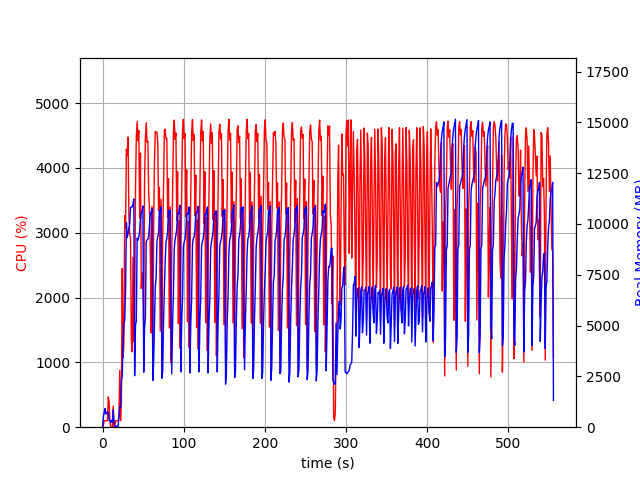

The data file committed next to this chart (first rows):
elapsed_time, nproc, cpu, mem_real, mem_virtual
4.124641418457031e-05, 1, 0.0, 9.488, 3191
1.007, 14, 25.8, 510.1, 4639
2.015, 4, 101.2, 732, 2500
3.024, 6, 100.3, 917.3, 3334
4.031, 3, 100.2, 640.9, 2100
5.039, 3, 99.9, 712.1, 2100
6.049, 3, 98.9, 768.1, 2218
7.061, 4, 467.8, 704.1, 2875
8.074, 5, 384.7, 351.6, 1914
9.085, 3, 97.9, 307.9, 1602
10.1, 3, 1.0, 224.8, 1522
11.1, 3, 0.0, 335.1, 1638
12.11, 3, 2.0, 246.6, 1542
13.12, 6, 325.1, 865.5, 3031
14.14, 3, 2.0, 234.4, 1542
15.15, 1, 8.9, 52.43, 654.3
16.16, 1, 99.9, 52.43, 654.3
17.17, 1, 99.8, 52.43, 654.3
18.18, 1, 99.8, 52.43, 654.3
19.19, 1, 99.8, 52.43, 654.3
20.2, 1, 157.6, 489.1, 4397
21.21, 1, 876.3, 994.5, 6577
22.22, 1, 100.1, 994.5, 6577
23.23, 1, 391.7, 2298, 9598
24.24, 1, 2446, 2520, 9598
25.25, 1, 1072, 4131, 11402
26.29, 1, 1283, 5111, 11466
27.32, 1, 3266, 5239, 11466
28.38, 1, 3070, 6768, 16600
29.41, 1, 4289, 10066, 20401
30.42, 1, 4186, 9336, 20401
31.44, 1, 4477, 9530, 20401
32.46, 1, 3272, 9798, 20401
33.47, 1, 2991, 9980, 20401
34.48, 1, 2922, 10812, 20481
35.49, 1, 1343, 10833, 20577
36.51, 1, 1163, 10838, 20577
37.54, 1, 2623, 10996, 20577
38.55, 1, 1323, 11230, 20577
39.56, 1, 1553, 2533, 20577
40.61, 1, 3654, 5046, 20577
41.63, 1, 4474, 5206, 20577
42.65, 1, 4714, 9308, 21863
43.67, 1, 4420, 9200, 22001
44.69, 1, 4577, 9348, 22001
45.71, 1, 3222, 9664, 22001
46.72, 1, 4230, 10252, 22001
47.74, 1, 2140, 10566, 22001
48.75, 1, 2382, 10661, 22001
49.76, 1, 2170, 10886, 22001
50.77, 1, 1454, 2704, 22001
51.8, 1, 3789, 4916, 22001
52.81, 1, 4456, 5339, 22001
53.82, 1, 4698, 9126, 22591
54.85, 1, 4394, 9226, 22723
55.86, 1, 4413, 9248, 22723
56.88, 1, 3617, 9411, 22723
57.89, 1, 3347, 10006, 22723
58.92, 1, 2682, 10569, 22723
59.93, 1, 1453, 10479, 22723
... 488 more rows
